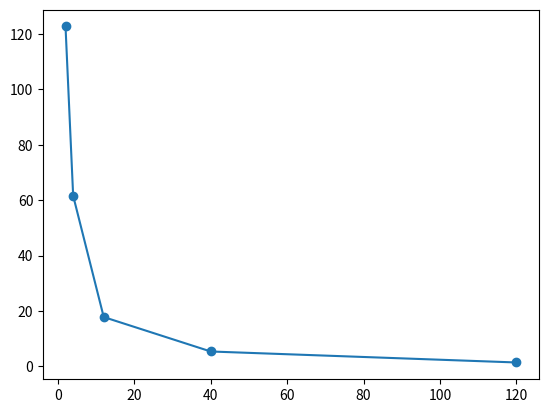

Write Python code to recreate this figure.
# -*- coding: utf-8 -*-
"""
Created on Sat Feb  8 15:53:25 2025

[redacted]
"""
import numpy as np
import math
import matplotlib.pyplot as plt
"""HOLLOW CYLINDER"""
e0=8.854 * 10**(-12)
def getL(M,N,h,r0):
    MN=M*N
    l=np.ndarray(shape=(MN,MN))
    a=(2*np.pi*r0)/M
    b=h/N
    for m in range(MN):
        for n in range(MN):
            if(m!=n):
                
                P=4*np.pi*e0*(((4*(r0/h)**2)*(np.pi*(np.sin(m-n))**2)/M)+(((m-n)/N)**2))**0.5
                l[m][n]=((2*np.pi*r0)/(M*N*h))/P
            else:
                temp1=a*math.log((b+math.pow(math.pow(a,2)+math.pow(b,2),0.5))/(-b+math.pow(math.pow(a,2)+math.pow(b,2),0.5)))
                temp2=b*math.log((a+math.pow(math.pow(a,2)+math.pow(b,2),0.5))/(-a+math.pow(math.pow(a,2)+math.pow(b,2),0.5)))
                l[m][n]=(temp1+temp2)/(4*np.pi*e0)
                """temp1=((2*np.pi*r0)/(M*h))*(math.log(((2*np.pi*r0)/h)*((1+((2*np.pi*r0)/h)**2)**0.5)))
                temp2=math.log((h/(2*np.pi*r0))*(1+(h/(2*np.pi*r0))**2)**0.5)/N
                l[m][n]=(temp1+temp2)/(2*np.pi*e0)"""
    return l
"""
M=11
N=9
h=2
r0=1
L=getL(M,N,h,r0)
LI=np.linalg.inv(L)

sum=0
for m in range(M*N):
    for n in range(M*N):
        sum+=((LI[m][n])*((2*np.pi*r0)/(M*N*h)))
        
Ch=sum
print(Ch)

M=9
N=11
h=4
r0=1
L=getL(M,N,h,r0)
LI=np.linalg.inv(L)

sum=0
for m in range(M*N):
    for n in range(M*N):
        sum+=((LI[m][n])*((2*np.pi*r0)/(M*N*h)))
        
Ch=sum
print(Ch)

"""
X=[2,4,12,40,120]
Y=[]
l1=getL(11,9,2,1)
l2=getL(9,11,4,1)
l3=getL(9,13,12,1)
l4=getL(10,30,40,1)
l5=getL(10,40,120,1)
L1=l1*2
L2=l2*4
L3=l3*12
L4=l4*40
L5=l5*120
li1=np.linalg.inv(l1)
li2=np.linalg.inv(l2)
li3=np.linalg.inv(l3)
li4=np.linalg.inv(l4)
li5=np.linalg.inv(l5)

sum=0
for i in range(11*9):
    for j in range(11*9):
        sum+=(li1[i][j])*((2*np.pi)/(11*9*2))
Y.append(sum*10**(12))
sum=0
for i in range(11*9):
    for j in range(11*9):
        sum+=(li2[i][j])*((2*np.pi)/(9*11*4))
Y.append(sum*10**(12))
sum=0
for i in range(9*13):
    for j in range(9*13):
        sum+=(li3[i][j])*((2*np.pi)/(9*13*12))
Y.append(sum*10**(12))
sum=0
for i in range(10*30):
    for j in range(10*30):
        sum+=(li4[i][j])*((2*np.pi)/(10*30*40))
Y.append(sum*10**(12))
sum=0
for i in range(10*40):
    for j in range(10*40):
        sum+=(li5[i][j])*((2*np.pi)/(10*40*120))
Y.append(sum*10**(12))

print(Y)
plt.plot(X,Y)
plt.scatter(X,Y)

"""
M=int(input("Enter the value of M\n"))
N=int(input("Enter the value of N\n"))
h=int(input("Enter the height of the cylinder\n"))
r0=int(input("Enter the radius of the cylinder\n"))
V=int(input("Enter the value of V\n"))
L=getL(M,N,h,r0)
LI=np.linalg.inv(L)

sum=0

for i in range(M*N):
    for j in range(M*N):
        sum+=LI[i][j]*2*r0*np.pi*h/(M*N)
Q=V*sum
print("Q= ")
print(Q)

C=0
for i in range(M*N):
    for j in range(M*N):
        C+=(LI[i][j]*2*r0*np.pi/(M*N*h))*h
print("Capacitance per unit length= ")
print(C)

Csh=(0.708+0.615*(h/(2*r0))**0.76)*(r0/h)*10**(-10)
print("Smythe exp= ")
print(Csh)

print("Considering Top and bottom plate")
print("Capcitance= ")
print(Q+(16*e0*r0))"""







